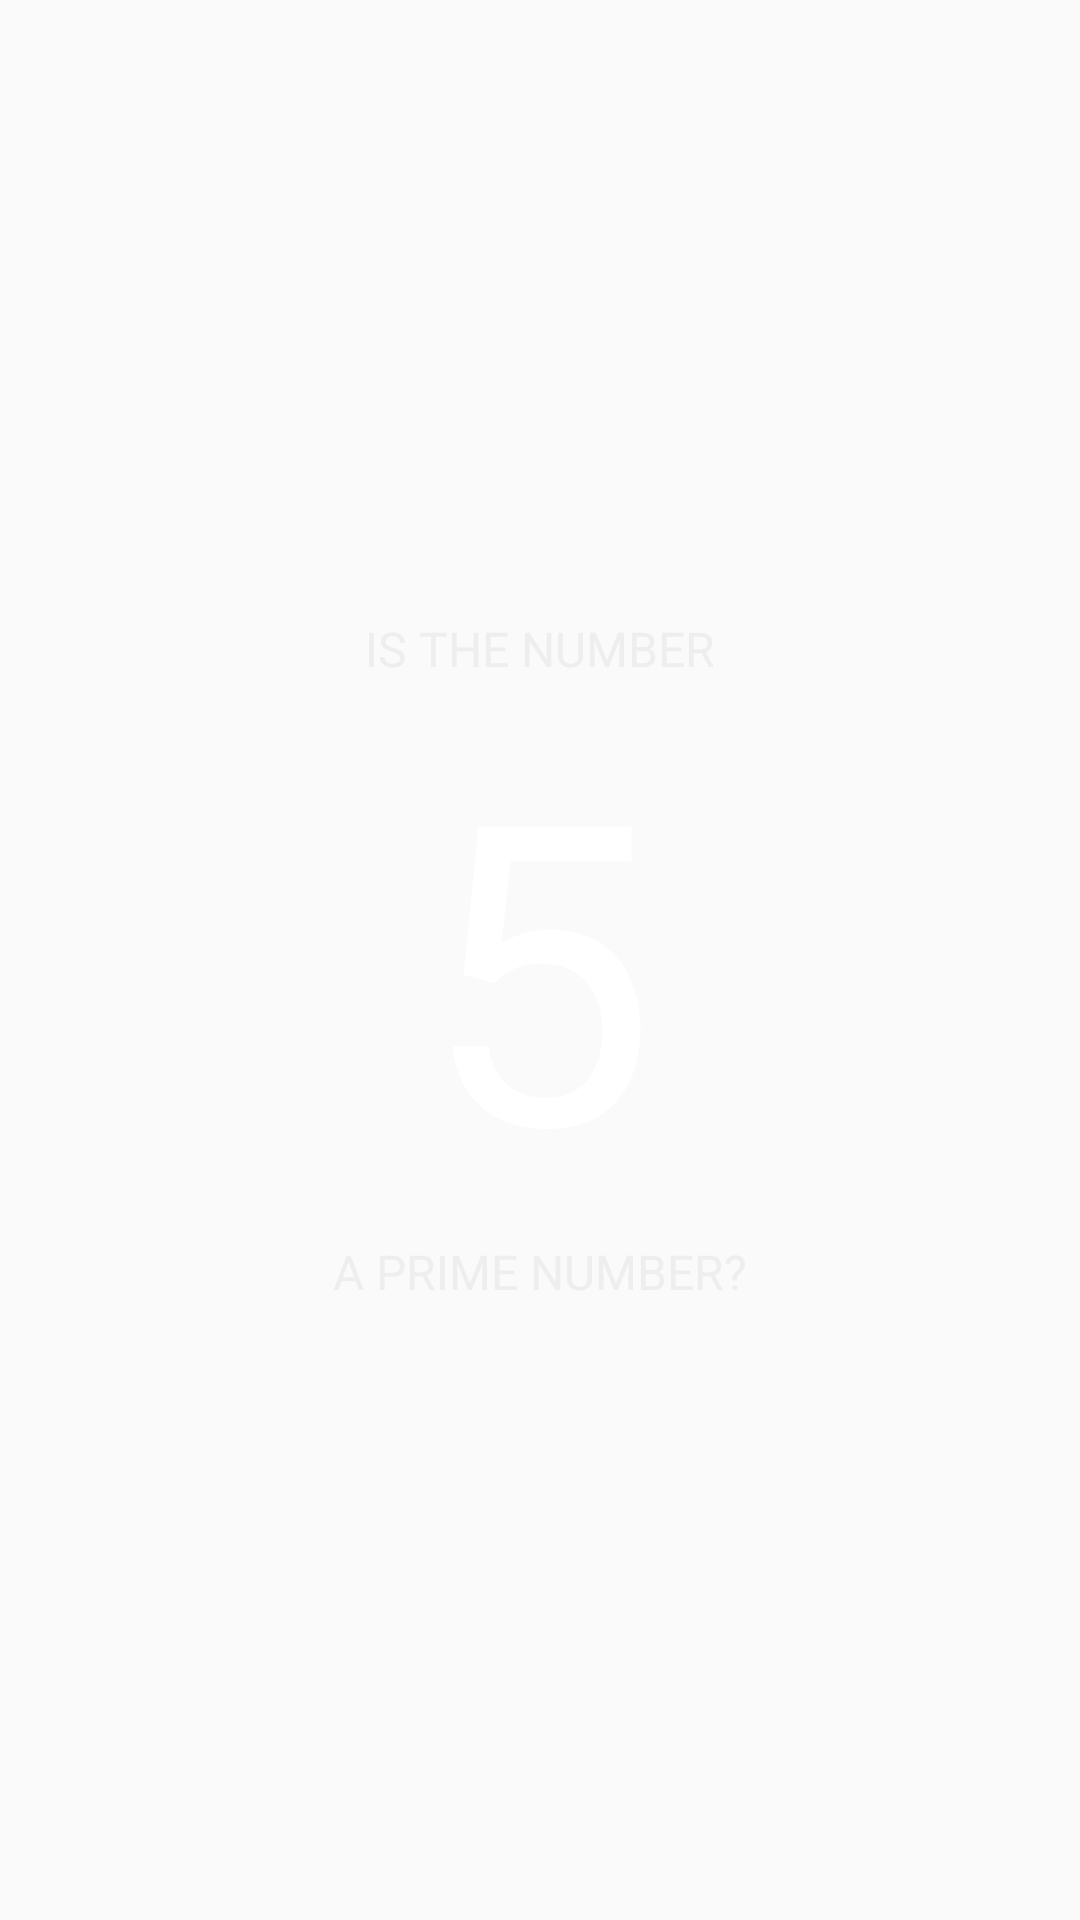

Android layout source for this screen:
<!-- AndroidManifest.xml: application theme AppTheme -->
<!-- res/layout/content_number_display.xml -->
<?xml version="1.0" encoding="utf-8"?>
<RelativeLayout xmlns:android="http://schemas.android.com/apk/res/android"
    android:orientation="vertical" android:layout_width="match_parent"
    android:layout_height="match_parent">
    <LinearLayout
        android:layout_width="wrap_content"
        android:layout_height="wrap_content"
        android:orientation="vertical"
        android:layout_centerInParent="true">
        <TextView
            android:layout_width="wrap_content"
            android:layout_height="wrap_content"
            android:text="@string/isTheNumString"
            android:layout_gravity="center_horizontal"
            android:textColor="@color/colorSecondaryText"
            android:textSize="16sp"
            android:textAllCaps="true" />
        <TextView
            android:layout_width="wrap_content"
            android:layout_height="wrap_content"
            android:text="5"
            android:id="@+id/numberDisplayed"
            android:layout_gravity="center_horizontal"
            android:textColor="@color/colorPrimaryText"
            android:textSize="140sp"
            android:textAllCaps="true" />
        <TextView
            android:layout_width="wrap_content"
            android:layout_height="wrap_content"
            android:text="@string/aPrimeString"
            android:layout_gravity="center_horizontal"
            android:textColor="@color/colorSecondaryText"
            android:textSize="16sp"
            android:textAllCaps="true" />
    </LinearLayout>
</RelativeLayout>
<!-- resources referenced by this layout -->
<resources>
  <color name="colorPrimaryText">#fff</color>
  <color name="colorSecondaryText">#eee</color>
  <string name="aPrimeString">a prime number?</string>
  <string name="isTheNumString">Is the number</string>
  <style name="AppTheme" parent="MaterialBase">
      </style>
  <style name="MaterialBase" parent="Theme.AppCompat.Light.DarkActionBar">
          <item name="windowNoTitle">true</item>
          <item name="windowActionBar">false</item>
          <item name="colorPrimary">@color/colorPrimary</item>
          <item name="colorPrimaryDark">@color/colorPrimaryDark</item>
          <item name="colorAccent">@color/colorAccent</item>
      </style>
  <color name="colorPrimary">#03A9F4</color>
  <color name="colorPrimaryDark">#0288D1</color>
  <color name="colorAccent">#FF4081</color>
</resources>
